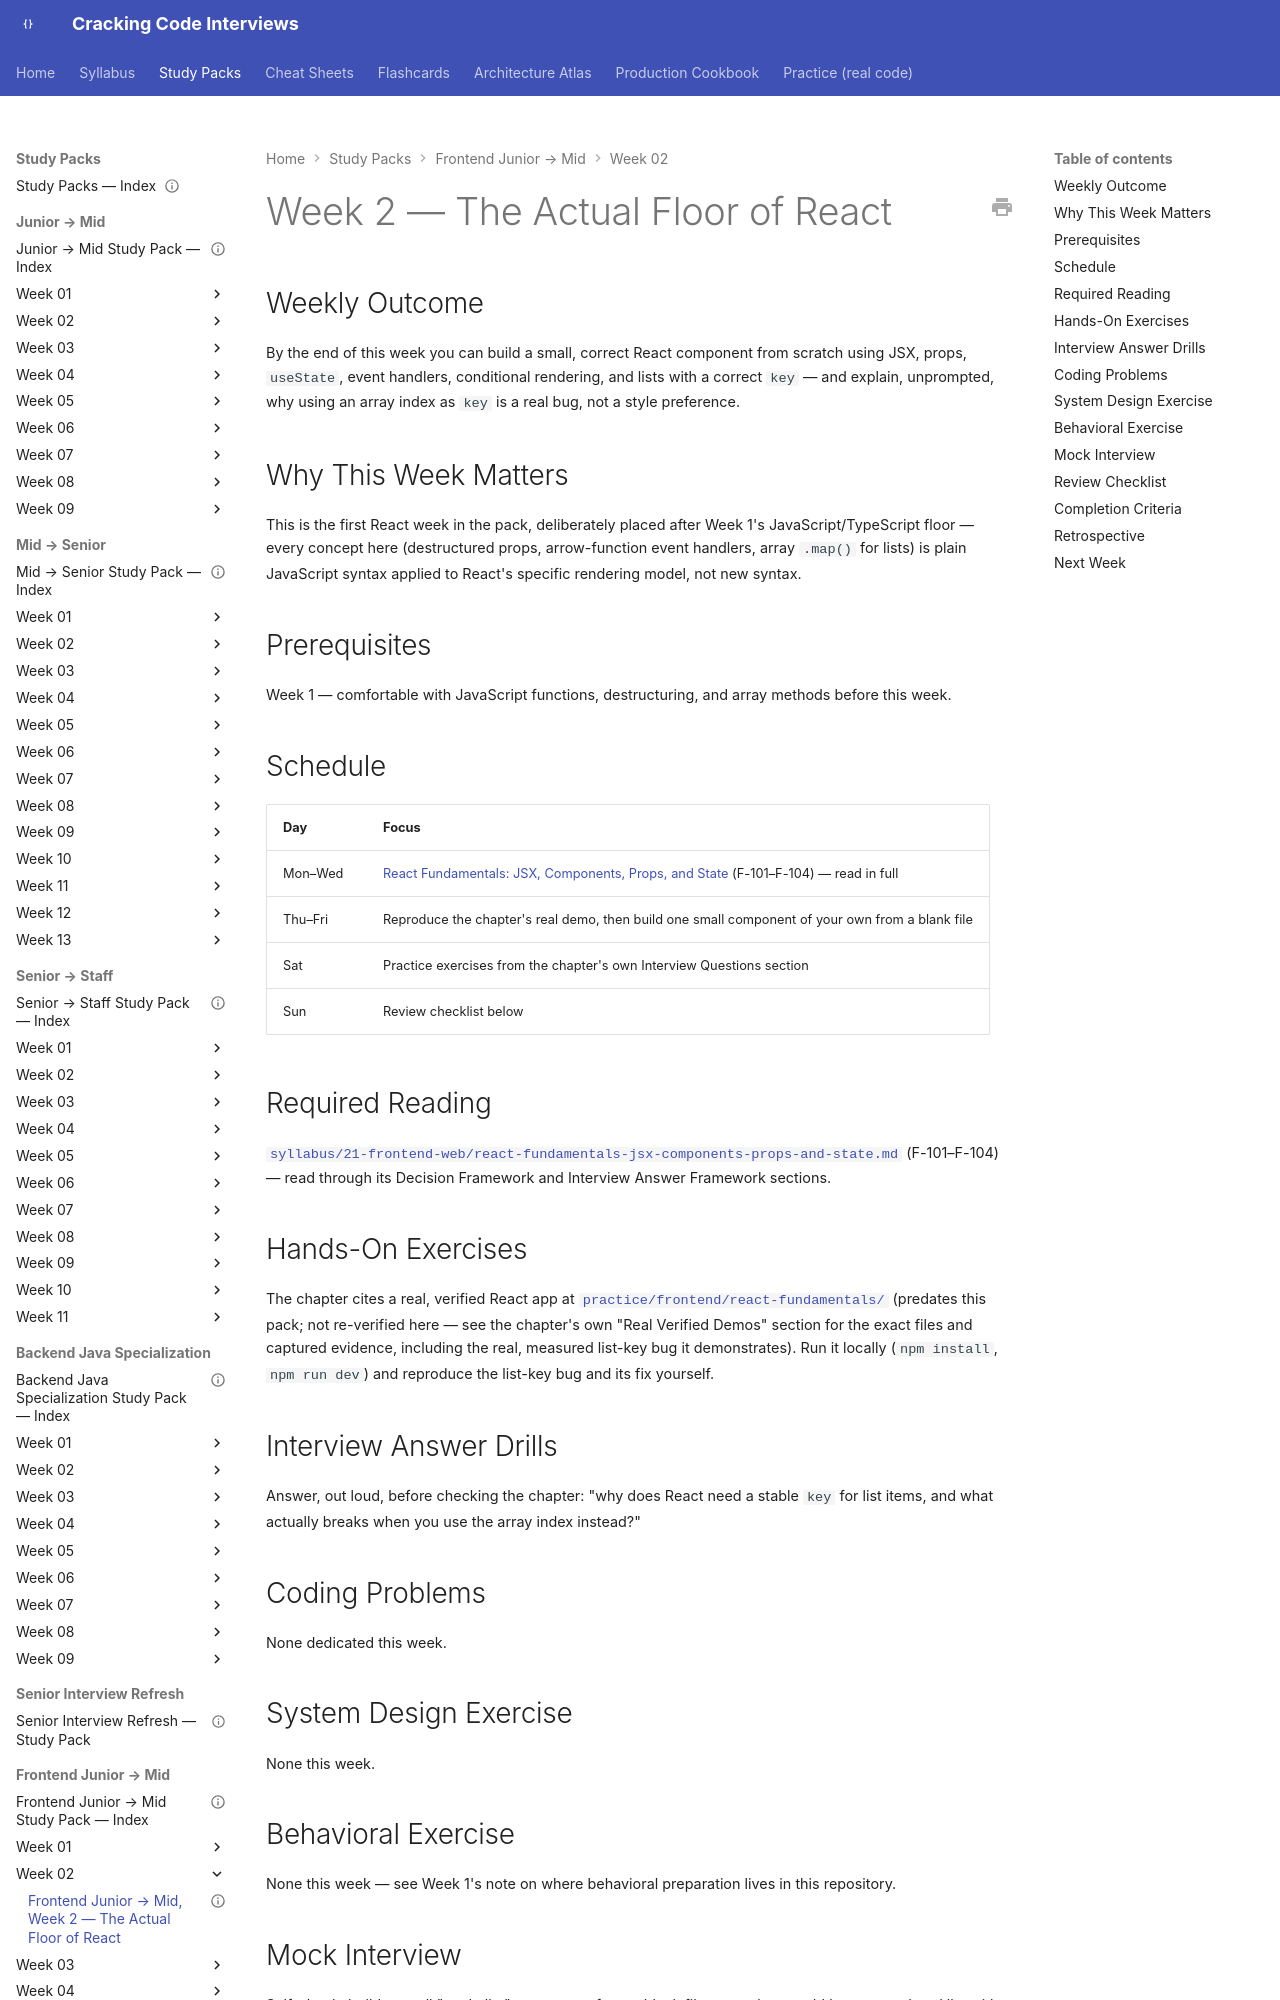

repository: JuanMelendres/cracking-code-interviews · page: study-packs/frontend-junior-to-mid/week-02/index.html · generator: mkdocs

---
title: "Frontend Junior → Mid, Week 2 — The Actual Floor of React"
document_type: study-pack
week: 2
track: frontend-junior-to-mid
status: draft
estimated_hours: 8
last_reviewed: 2026-09-08
---

# Week 2 — The Actual Floor of React

## Weekly Outcome

By the end of this week you can build a small, correct React component from scratch using JSX, props, `useState`, event handlers, conditional rendering, and lists with a correct `key` — and explain, unprompted, why using an array index as `key` is a real bug, not a style preference.

## Why This Week Matters

This is the first React week in the pack, deliberately placed after Week 1's JavaScript/TypeScript floor — every concept here (destructured props, arrow-function event handlers, array `.map()` for lists) is plain JavaScript syntax applied to React's specific rendering model, not new syntax.

## Prerequisites

Week 1 — comfortable with JavaScript functions, destructuring, and array methods before this week.

## Schedule

| Day | Focus |
|---|---|
| Mon–Wed | [React Fundamentals: JSX, Components, Props, and State](../../../syllabus/21-frontend-web/react-fundamentals-jsx-components-props-and-state.md) (F-101–F-104) — read in full |
| Thu–Fri | Reproduce the chapter's real demo, then build one small component of your own from a blank file |
| Sat | Practice exercises from the chapter's own Interview Questions section |
| Sun | Review checklist below |
